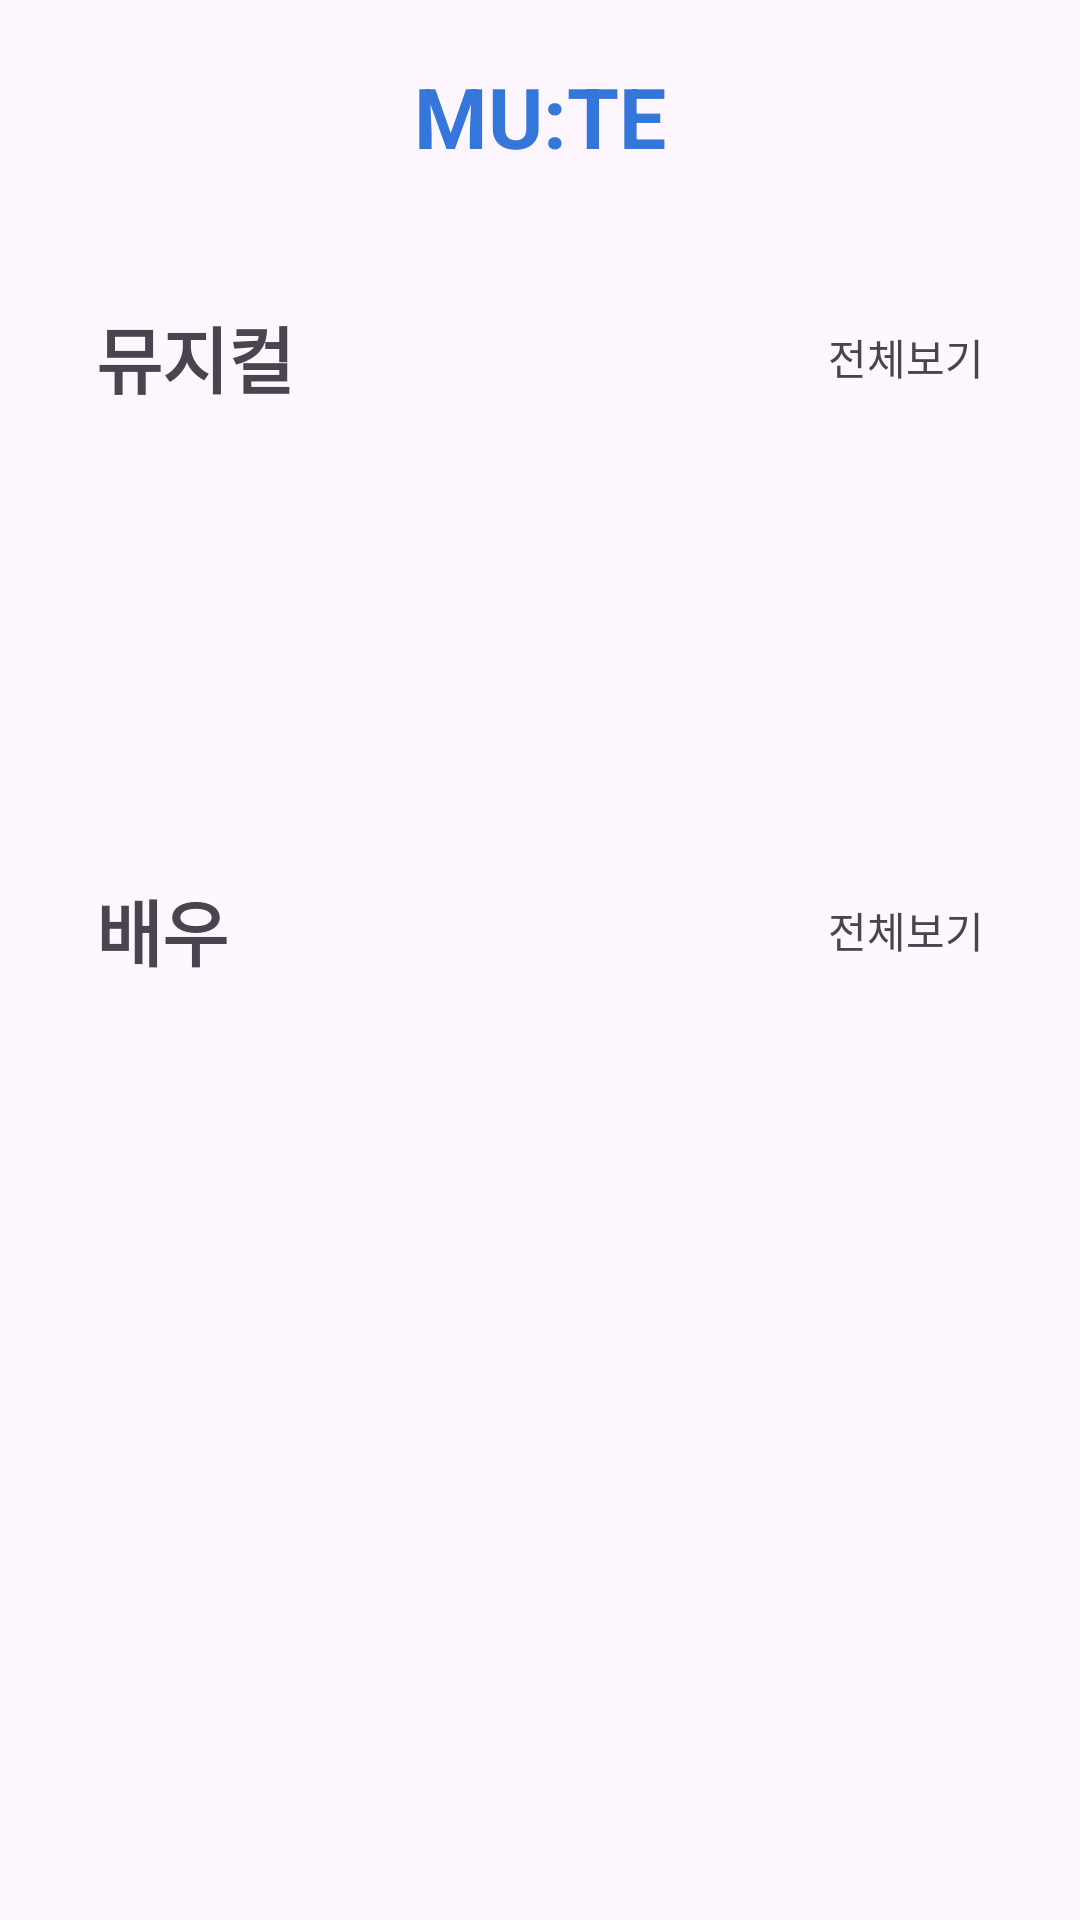

Android layout source for this screen:
<!-- AndroidManifest.xml: application theme Theme.Mute -->
<!-- res/layout/fragment_home.xml -->
<?xml version="1.0" encoding="utf-8"?>
<androidx.core.widget.NestedScrollView xmlns:android="http://schemas.android.com/apk/res/android"
    xmlns:app="http://schemas.android.com/apk/res-auto"
    xmlns:tools="http://schemas.android.com/tools"
    android:layout_width="match_parent"
    android:layout_height="match_parent"
    tools:context=".ui.home.HomeFragment">

    <androidx.constraintlayout.widget.ConstraintLayout
        android:layout_width="match_parent"
        android:layout_height="match_parent"
        android:background="@null">

        <com.google.android.material.appbar.AppBarLayout
            android:id="@+id/layout_home_top"
            android:layout_width="0dp"
            android:layout_height="wrap_content"
            android:background="@null"
            app:layout_constraintEnd_toEndOf="parent"
            app:layout_constraintStart_toStartOf="parent"
            app:layout_constraintTop_toTopOf="parent">

            <TextView
                android:layout_width="match_parent"
                android:layout_height="wrap_content"
                android:gravity="center"
                android:paddingVertical="20dp"
                android:text="@string/app_name"
                android:textColor="@color/primary1"
                android:textSize="28sp"
                android:textStyle="bold" />
        </com.google.android.material.appbar.AppBarLayout>

        <TextView
            android:id="@+id/tv_home_musical"
            style="@style/HomeTitle"
            android:layout_marginStart="32dp"
            android:layout_marginTop="24dp"
            android:text="@string/musical"
            app:layout_constraintStart_toStartOf="parent"
            app:layout_constraintTop_toBottomOf="@id/layout_home_top" />

        <TextView
            android:id="@+id/tv_home_musical_all"
            style="@style/SeeAll"
            android:layout_marginEnd="32dp"
            app:layout_constraintBottom_toBottomOf="@id/tv_home_musical"
            app:layout_constraintEnd_toEndOf="parent"
            app:layout_constraintTop_toTopOf="@id/tv_home_musical" />

        <androidx.recyclerview.widget.RecyclerView
            android:id="@+id/rv_home_musical"
            android:layout_width="0dp"
            android:layout_height="120dp"
            android:layout_marginHorizontal="32dp"
            android:layout_marginTop="12dp"
            android:orientation="horizontal"
            app:layoutManager="androidx.recyclerview.widget.LinearLayoutManager"
            app:layout_constraintEnd_toEndOf="parent"
            app:layout_constraintStart_toStartOf="parent"
            app:layout_constraintTop_toBottomOf="@id/tv_home_musical"
            tools:itemCount="10"
            tools:listitem="@layout/item_home" />

        <TextView
            android:id="@+id/tv_home_actor"
            style="@style/HomeTitle"
            android:layout_marginStart="32dp"
            android:layout_marginTop="24dp"
            android:text="@string/actor"
            app:layout_constraintStart_toStartOf="parent"
            app:layout_constraintTop_toBottomOf="@id/rv_home_musical" />

        <TextView
            android:id="@+id/tv_home_actor_all"
            style="@style/SeeAll"
            android:layout_marginEnd="32dp"
            app:layout_constraintBottom_toBottomOf="@id/tv_home_actor"
            app:layout_constraintEnd_toEndOf="parent"
            app:layout_constraintTop_toTopOf="@id/tv_home_actor" />

        <androidx.recyclerview.widget.RecyclerView
            android:id="@+id/rv_home_actor"
            android:layout_width="0dp"
            android:layout_height="120dp"
            android:layout_marginHorizontal="32dp"
            android:layout_marginTop="12dp"
            android:orientation="horizontal"
            app:layoutManager="androidx.recyclerview.widget.LinearLayoutManager"
            app:layout_constraintEnd_toEndOf="parent"
            app:layout_constraintStart_toStartOf="parent"
            app:layout_constraintTop_toBottomOf="@id/tv_home_actor"
            tools:itemCount="10"
            tools:listitem="@layout/item_home" />

    </androidx.constraintlayout.widget.ConstraintLayout>
</androidx.core.widget.NestedScrollView>
<!-- res/layout/item_home.xml (included above) -->
<?xml version="1.0" encoding="utf-8"?>
<layout xmlns:android="http://schemas.android.com/apk/res/android">

    <data>

        <variable
            name="homeItem"
            type="com.example.mute.ui.home.HomeItem" />
    </data>

    <LinearLayout
        android:layout_width="wrap_content"
        android:layout_height="wrap_content"
        android:gravity="center"
        android:orientation="vertical"
        android:paddingHorizontal="12dp"
        android:paddingVertical="8dp">

        <ImageView
            android:id="@+id/iv_item_home"
            ActorMusicalImg="@{homeItem.img}"
            android:layout_width="60dp"
            android:layout_height="60dp"
            android:layout_gravity="center_horizontal"
            android:background="@drawable/bg_round_transparent"
            android:scaleType="centerCrop"
            android:src="@mipmap/ic_launcher" />

        <TextView
            android:id="@+id/tv_item_home"
            android:layout_width="wrap_content"
            android:layout_height="wrap_content"
            android:layout_marginTop="16dp"
            android:maxWidth="60dp"
            android:maxLines="1"
            android:text="@{homeItem.name}"
            android:textSize="14sp" />

    </LinearLayout>
</layout>
<!-- resources referenced by this layout -->
<resources>
  <color name="primary1">#FF3576DB</color>
  <string name="actor">배우</string>
  <string name="app_name">MU:TE</string>
  <string name="musical">뮤지컬</string>
  <style name="HomeTitle" parent="Widget.AppCompat.TextView">
          <item name="android:layout_width">wrap_content</item>
          <item name="android:layout_height">wrap_content</item>
          <item name="android:textSize">24sp</item>
          <item name="android:textStyle">bold</item>
      </style>
  <style name="SeeAll" parent="Widget.AppCompat.TextView">
          <item name="android:layout_width">wrap_content</item>
          <item name="android:layout_height">wrap_content</item>
          <item name="android:textSize">14sp</item>
          <item name="android:text">@string/all</item>
      </style>
  <style name="Theme.Mute" parent="Base.Theme.Mute" />
  <string name="all">전체보기</string>
  <style name="Base.Theme.Mute" parent="Theme.Material3.DayNight.NoActionBar">
          
          
      </style>
</resources>
